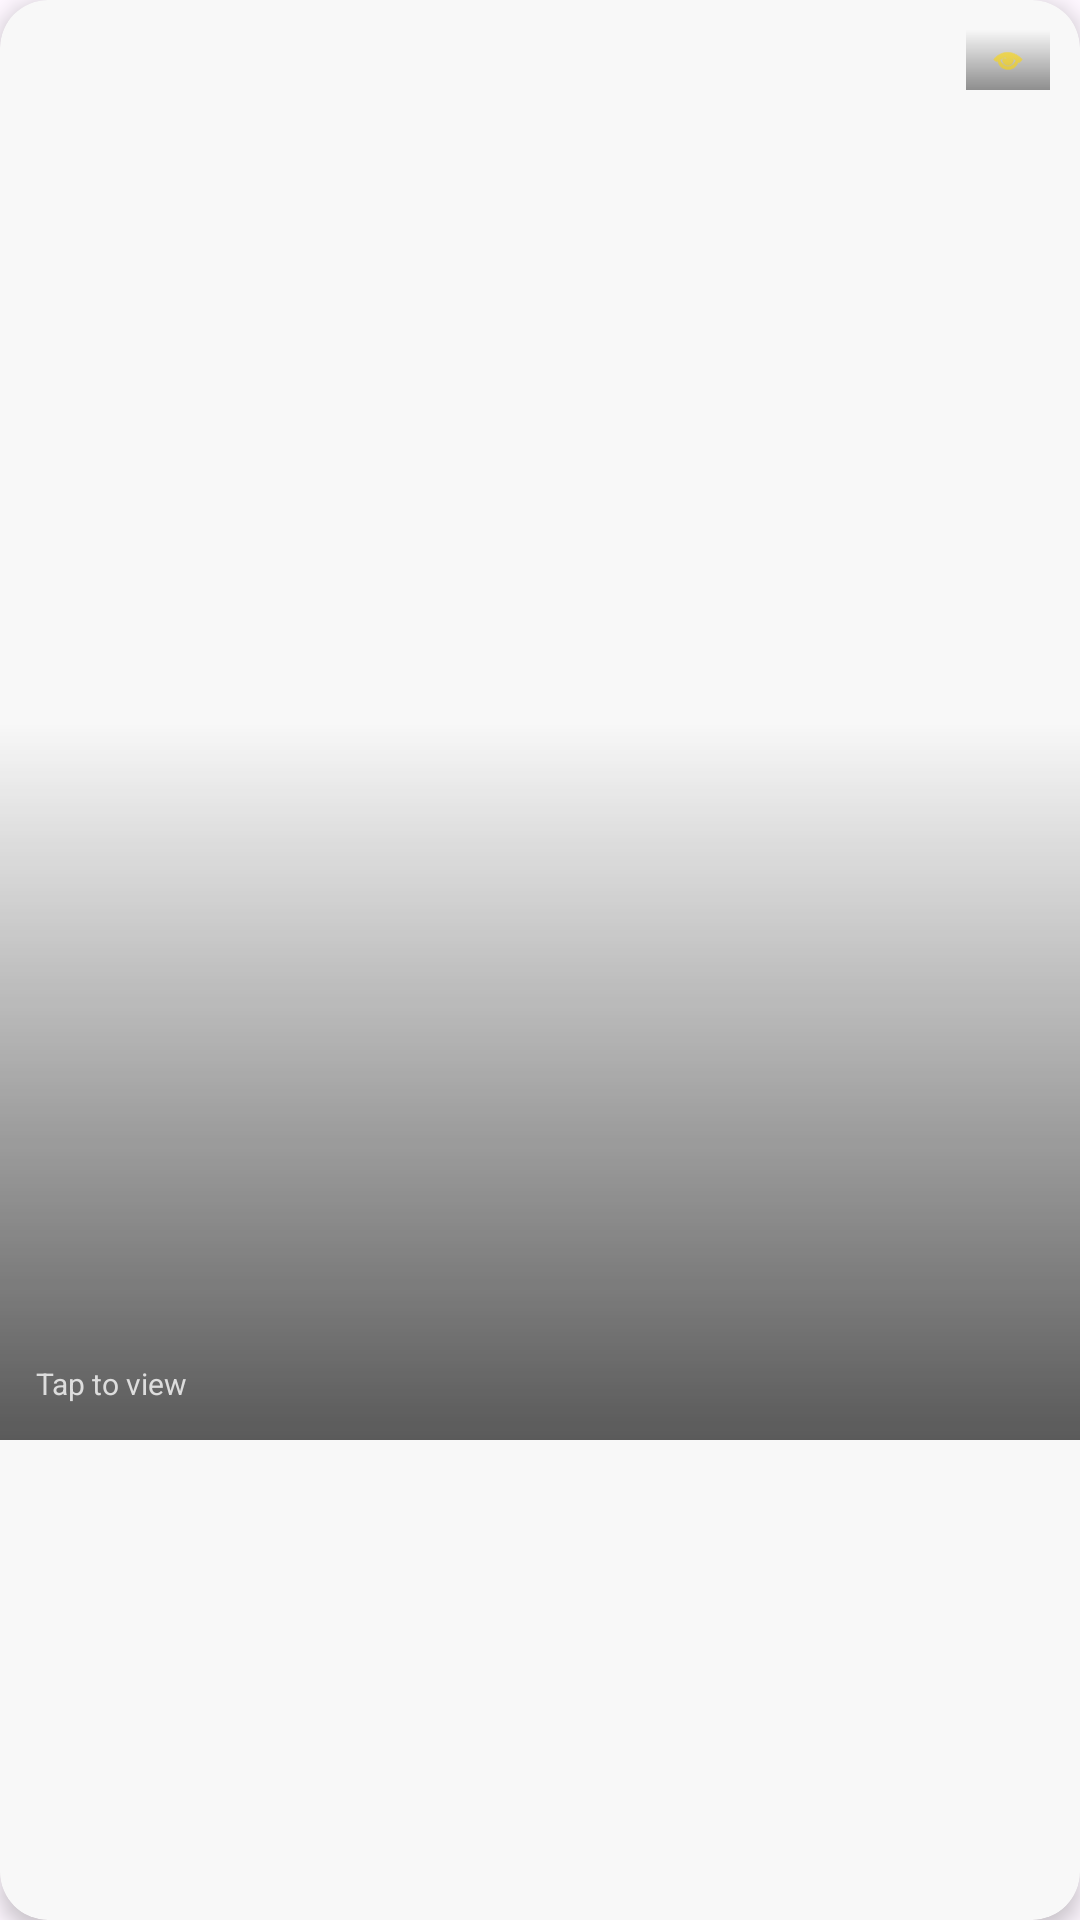

Produce the Android XML layout that renders to this screen, including the resource entries it uses.
<!-- AndroidManifest.xml: application theme Theme.MehendiDesign -->
<!-- res/layout/layout_item_gallery.xml -->
<?xml version="1.0" encoding="utf-8"?>
<androidx.cardview.widget.CardView xmlns:android="http://schemas.android.com/apk/res/android"
    xmlns:app="http://schemas.android.com/apk/res-auto"
    android:layout_width="match_parent"
    android:layout_height="wrap_content"
    android:layout_margin="6dp"
    app:cardCornerRadius="16dp"
    app:cardElevation="4dp"
    app:cardBackgroundColor="#F8F8F8"
    android:foreground="?attr/selectableItemBackground">

    <androidx.constraintlayout.widget.ConstraintLayout
        android:layout_width="match_parent"
        android:layout_height="wrap_content">

        <ImageView
            android:id="@+id/itemImage"
            android:layout_width="match_parent"
            android:layout_height="0dp"
            app:layout_constraintDimensionRatio="H,3:4"
            android:scaleType="centerCrop"
            android:src="@mipmap/ic_launcher"
            app:layout_constraintTop_toTopOf="parent"
            app:layout_constraintStart_toStartOf="parent"
            app:layout_constraintEnd_toEndOf="parent"/>

        <View
            android:layout_width="match_parent"
            android:layout_height="0dp"
            android:background="@drawable/bg_black_gradient"
            android:alpha="0.8"
            app:layout_constraintHeight_percent="0.5"
            app:layout_constraintBottom_toBottomOf="parent"/>

        <LinearLayout
            android:layout_width="wrap_content"
            android:layout_height="wrap_content"
            android:orientation="horizontal"
            android:gravity="center_vertical"
            android:background="@drawable/bg_black_gradient"
            android:backgroundTint="#88000000"
            android:paddingHorizontal="8dp"
            android:paddingVertical="4dp"
            android:layout_margin="10dp"
            app:layout_constraintTop_toTopOf="parent"
            app:layout_constraintEnd_toEndOf="parent">

            <ImageView
                android:layout_width="12dp"
                android:layout_height="12dp"
                android:src="@android:drawable/ic_menu_view"
                app:tint="#FFD700"/>

        </LinearLayout>

        <LinearLayout
            android:layout_width="0dp"
            android:layout_height="wrap_content"
            android:orientation="vertical"
            android:layout_marginBottom="12dp"
            android:layout_marginHorizontal="12dp"
            app:layout_constraintBottom_toBottomOf="parent"
            app:layout_constraintStart_toStartOf="parent"
            app:layout_constraintEnd_toEndOf="parent">

            <TextView
                android:id="@+id/itemTitle"
                android:layout_width="match_parent"
                android:layout_height="wrap_content"
                android:text=""
                android:textColor="#FFFFFF"
                android:textSize="14sp"
                android:textStyle="bold"
                android:maxLines="1"
                android:ellipsize="end"
                android:fontFamily="sans-serif"/>

            <TextView
                android:layout_width="wrap_content"
                android:layout_height="wrap_content"
                android:text="Tap to view"
                android:textColor="#DDDDDD"
                android:textSize="10sp"
                android:layout_marginTop="2dp"/>
        </LinearLayout>

    </androidx.constraintlayout.widget.ConstraintLayout>

</androidx.cardview.widget.CardView>
<!-- resources referenced by this layout -->
<resources>
  <!-- drawable bg_black_gradient (drawable) -->
  <?xml version="1.0" encoding="utf-8"?>
  <shape xmlns:android="http://schemas.android.com/apk/res/android">
      <gradient
          android:angle="90"
          android:startColor="#CC000000"
          android:centerColor="#66000000"
          android:endColor="#00000000"
          android:type="linear" />
      <corners android:radius="0dp"/>
  </shape>
  <style name="Theme.MehendiDesign" parent="Base.Theme.MehendiDesign" />
  <style name="Base.Theme.MehendiDesign" parent="Theme.Material3.DayNight.NoActionBar">
          
          
      </style>
</resources>
